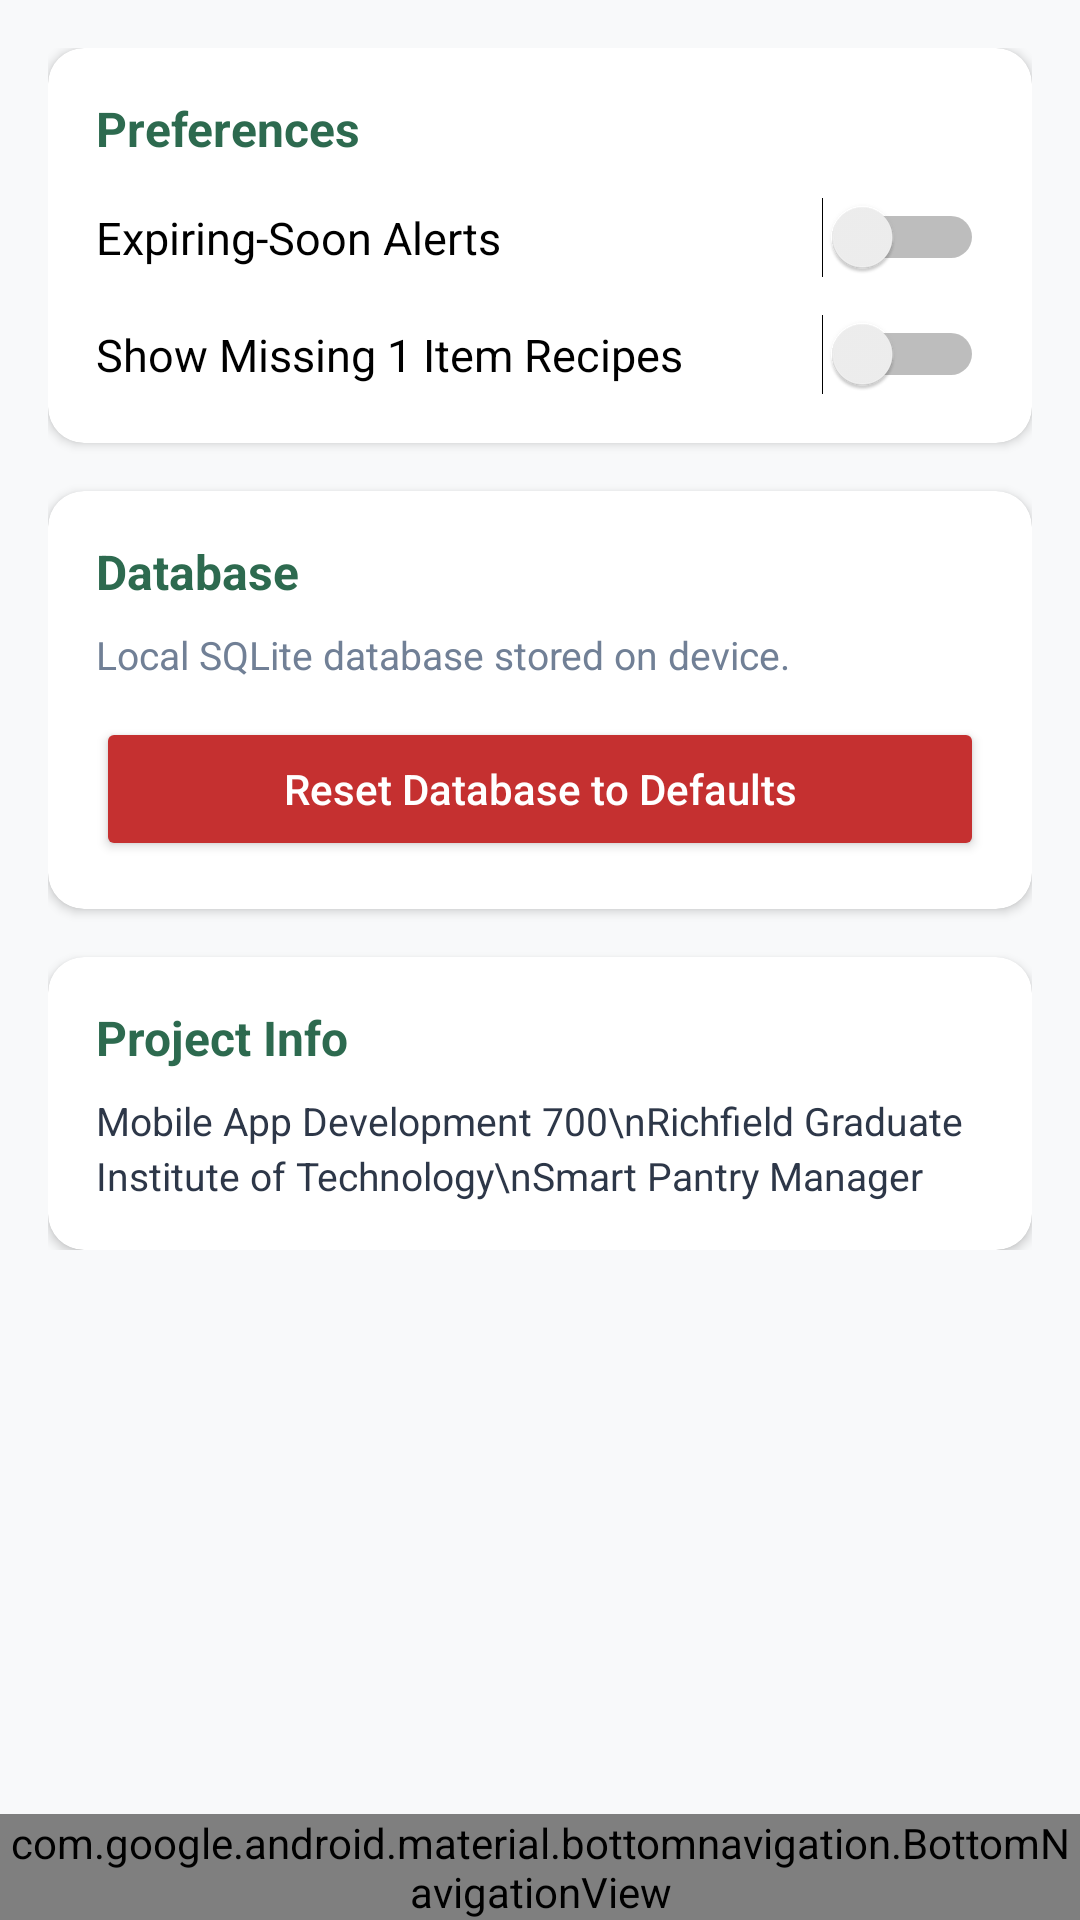

Reconstruct the res/layout file that produces this screen, plus the resources it refers to.
<!-- AndroidManifest.xml: application theme Theme.SmartPantryManager -->
<!-- res/layout/activity_settings.xml -->
<?xml version="1.0" encoding="utf-8"?>
<androidx.constraintlayout.widget.ConstraintLayout xmlns:android="http://schemas.android.com/apk/res/android"
    xmlns:app="http://schemas.android.com/apk/res-auto"
    android:layout_width="match_parent"
    android:layout_height="match_parent"
    android:background="@color/background">

    <ScrollView
        android:layout_width="0dp"
        android:layout_height="0dp"
        android:padding="16dp"
        app:layout_constraintTop_toTopOf="parent"
        app:layout_constraintBottom_toTopOf="@id/bottomNavigation"
        app:layout_constraintStart_toStartOf="parent"
        app:layout_constraintEnd_toEndOf="parent">

        <LinearLayout
            android:layout_width="match_parent"
            android:layout_height="wrap_content"
            android:orientation="vertical">

            <androidx.cardview.widget.CardView
                android:layout_width="match_parent"
                android:layout_height="wrap_content"
                app:cardCornerRadius="12dp"
                app:cardElevation="2dp"
                android:layout_marginBottom="16dp">

                <LinearLayout
                    android:layout_width="match_parent"
                    android:layout_height="wrap_content"
                    android:orientation="vertical"
                    android:padding="16dp">

                    <TextView
                        android:layout_width="wrap_content"
                        android:layout_height="wrap_content"
                        android:text="Preferences"
                        android:textColor="@color/primary"
                        android:textSize="16sp"
                        android:textStyle="bold"
                        android:layout_marginBottom="12dp" />

                    <Switch
                        android:id="@+id/switchExpiryAlerts"
                        android:layout_width="match_parent"
                        android:layout_height="wrap_content"
                        android:text="Expiring-Soon Alerts"
                        android:textSize="15sp"
                        android:layout_marginBottom="12dp" />

                    <Switch
                        android:id="@+id/switchShowAlmostThere"
                        android:layout_width="match_parent"
                        android:layout_height="wrap_content"
                        android:text="Show Missing 1 Item Recipes"
                        android:textSize="15sp" />
                </LinearLayout>
            </androidx.cardview.widget.CardView>

            <androidx.cardview.widget.CardView
                android:layout_width="match_parent"
                android:layout_height="wrap_content"
                app:cardCornerRadius="12dp"
                app:cardElevation="2dp"
                android:layout_marginBottom="16dp">

                <LinearLayout
                    android:layout_width="match_parent"
                    android:layout_height="wrap_content"
                    android:orientation="vertical"
                    android:padding="16dp">

                    <TextView
                        android:layout_width="wrap_content"
                        android:layout_height="wrap_content"
                        android:text="Database"
                        android:textColor="@color/primary"
                        android:textSize="16sp"
                        android:textStyle="bold"
                        android:layout_marginBottom="8dp" />

                    <TextView
                        android:layout_width="match_parent"
                        android:layout_height="wrap_content"
                        android:text="Local SQLite database stored on device."
                        android:textColor="@color/text_secondary"
                        android:textSize="13sp"
                        android:layout_marginBottom="12dp" />

                    <Button
                        android:id="@+id/btnResetDatabase"
                        android:layout_width="match_parent"
                        android:layout_height="48dp"
                        android:backgroundTint="@color/error"
                        android:text="Reset Database to Defaults"
                        android:textAllCaps="false"
                        android:textColor="@android:color/white" />
                </LinearLayout>
            </androidx.cardview.widget.CardView>

            <androidx.cardview.widget.CardView
                android:layout_width="match_parent"
                android:layout_height="wrap_content"
                app:cardCornerRadius="12dp"
                app:cardElevation="2dp">

                <LinearLayout
                    android:layout_width="match_parent"
                    android:layout_height="wrap_content"
                    android:orientation="vertical"
                    android:padding="16dp">

                    <TextView
                        android:layout_width="wrap_content"
                        android:layout_height="wrap_content"
                        android:text="Project Info"
                        android:textColor="@color/primary"
                        android:textSize="16sp"
                        android:textStyle="bold"
                        android:layout_marginBottom="8dp" />

                    <TextView
                        android:layout_width="match_parent"
                        android:layout_height="wrap_content"
                        android:lineSpacingExtra="3dp"
                        android:text="Mobile App Development 700\nRichfield Graduate Institute of Technology\nSmart Pantry Manager"
                        android:textColor="@color/text_primary"
                        android:textSize="13sp" />
                </LinearLayout>
            </androidx.cardview.widget.CardView>

        </LinearLayout>
    </ScrollView>

    <com.google.android.material.bottomnavigation.BottomNavigationView
        android:id="@+id/bottomNavigation"
        android:layout_width="match_parent"
        android:layout_height="wrap_content"
        android:background="@color/surface"
        app:elevation="8dp"
        app:itemIconTint="@color/primary"
        app:itemTextColor="@color/primary"
        app:menu="@menu/bottom_nav_menu"
        app:layout_constraintBottom_toBottomOf="parent" />

</androidx.constraintlayout.widget.ConstraintLayout>
<!-- resources referenced by this layout -->
<resources>
  <color name="background">#F8F9FA</color>
  <color name="error">#C53030</color>
  <color name="primary">#2D6A4F</color>
  <color name="surface">#FFFFFF</color>
  <color name="text_primary">#2D3748</color>
  <color name="text_secondary">#718096</color>
  <style name="Theme.SmartPantryManager" parent="Theme.MaterialComponents.DayNight.DarkActionBar">
          <item name="colorPrimary">@color/primary</item>
          <item name="colorPrimaryVariant">@color/primary_dark</item>
          <item name="colorOnPrimary">@android:color/white</item>
          <item name="colorSecondary">@color/accent</item>
          <item name="colorOnSecondary">@android:color/white</item>
          <item name="android:statusBarColor">@color/primary_dark</item>
      </style>
  <color name="primary_dark">#1B4332</color>
  <color name="accent">#40916C</color>
</resources>
